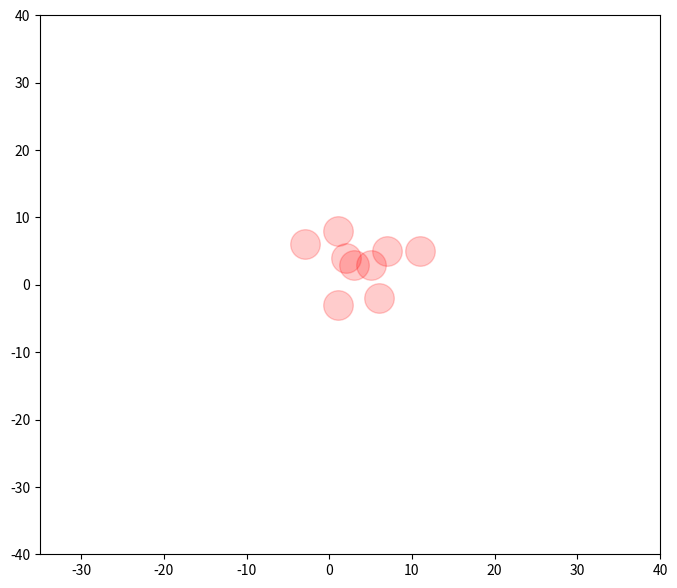

The matplotlib source for this figure:
#-------------------------------------------------------------------------------
# Purpose:     2019 Power Python
# Author:      Cho
#-------------------------------------------------------------------------------

from matplotlib import pyplot as plt

plt.figure(figsize=(8,7)) # unit는 인치

x = [1, 2, 3, 7, 5, 1, -3, 6, 11]
y = [8, 4, 3, 5, 3, -3, 6, -2, 5]

#plt.plot(x, y )
plt.xlim(-35, 40)
plt.ylim(-40,40)
plt.scatter(x, y, s=453, c="red", alpha=0.2)
plt.show()